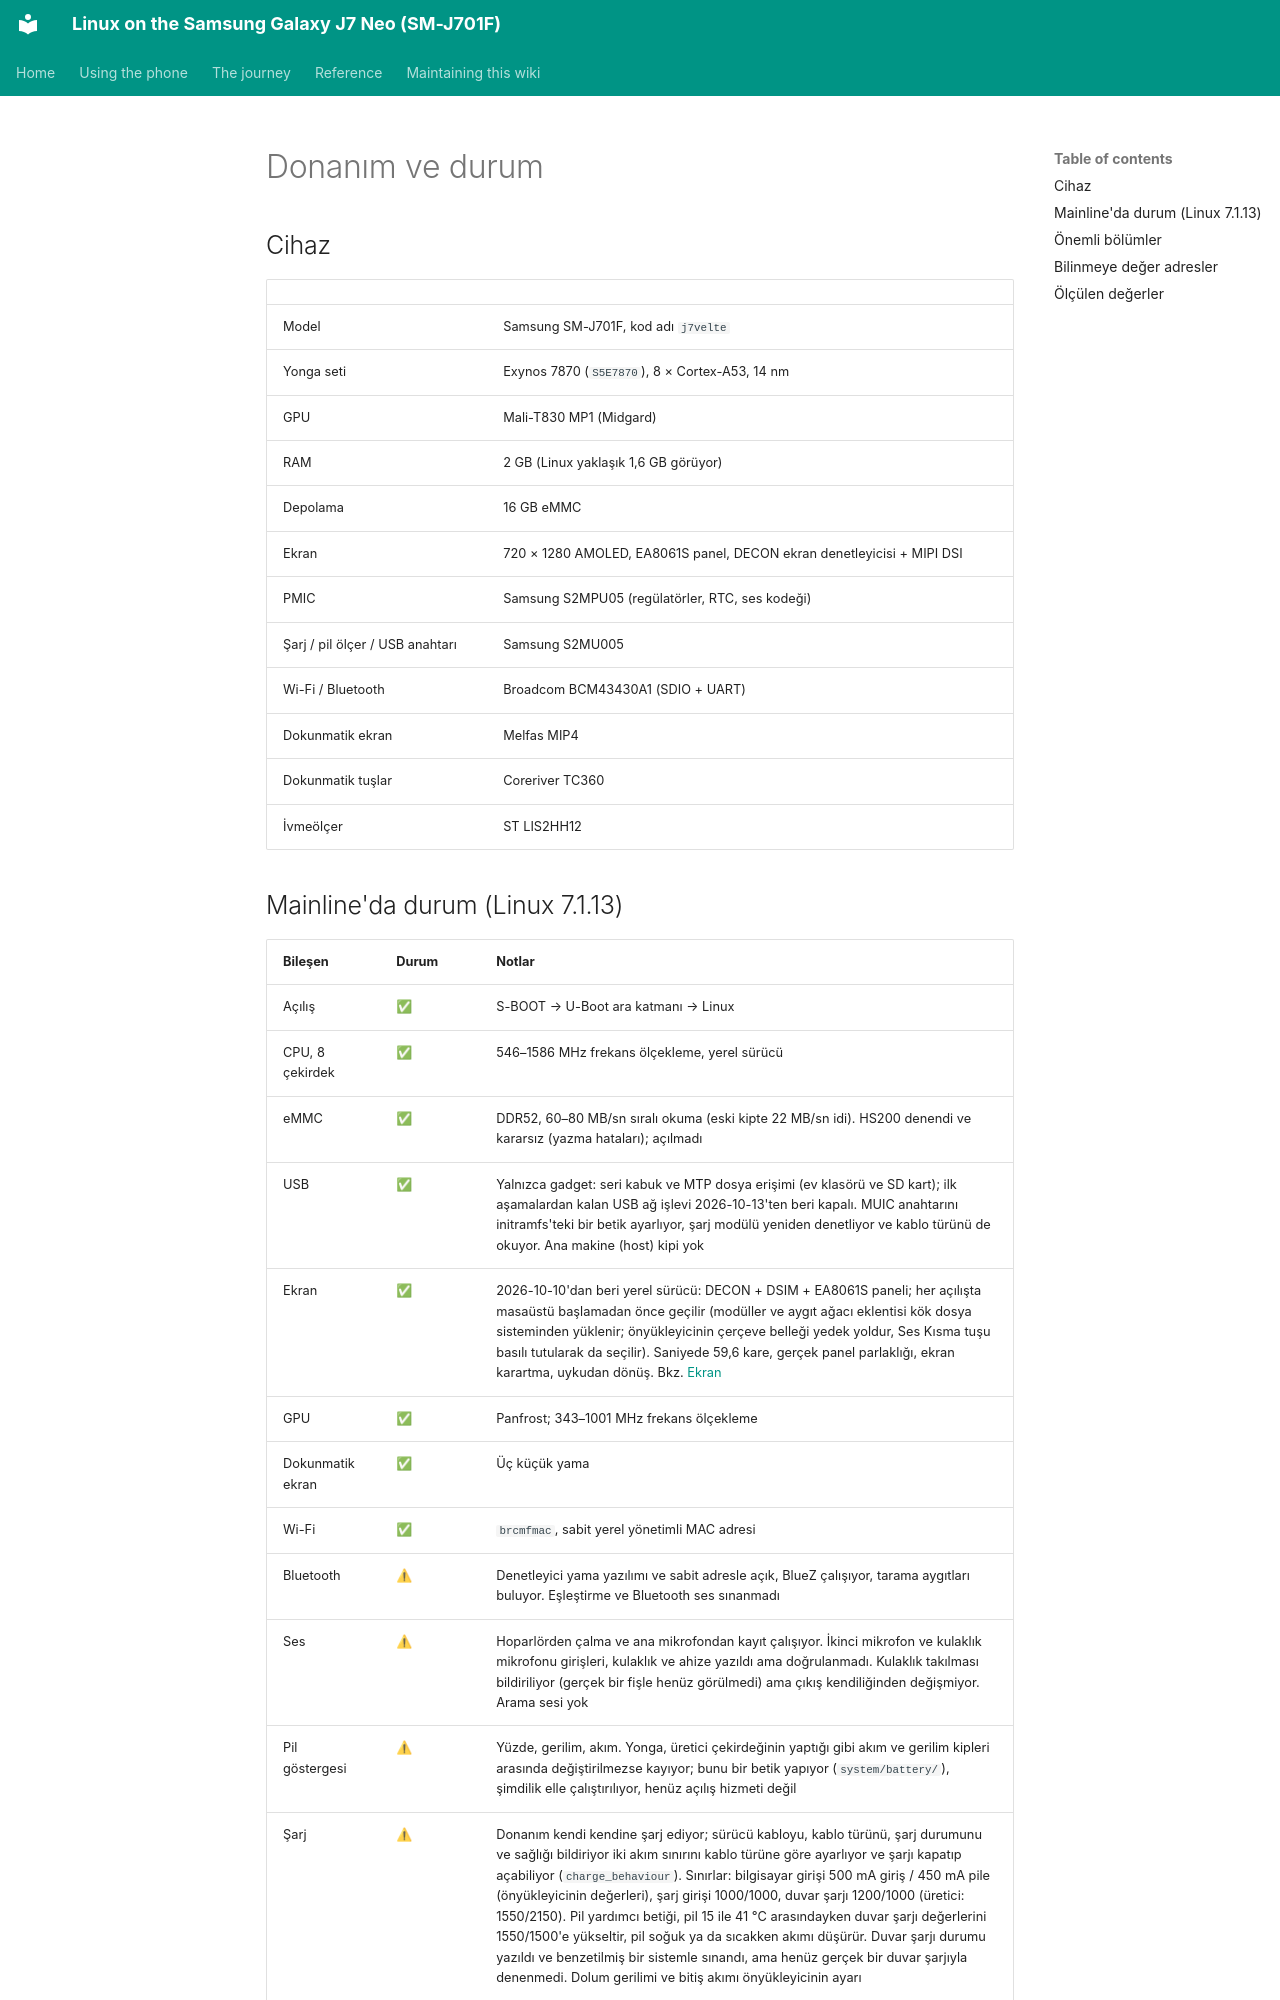

repository: Burak-GGM/j701f-linux · page: reference/hardware.tr.html · generator: mkdocs

# Donanım ve durum

## Cihaz

| | |
| --- | --- |
| Model | Samsung SM-J701F, kod adı `j7velte` |
| Yonga seti | Exynos 7870 (`S5E7870`), 8 × Cortex-A53, 14 nm |
| GPU | Mali-T830 MP1 (Midgard) |
| RAM | 2 GB (Linux yaklaşık 1,6 GB görüyor) |
| Depolama | 16 GB eMMC |
| Ekran | 720 × 1280 AMOLED, EA8061S panel, DECON ekran denetleyicisi + MIPI DSI |
| PMIC | Samsung S2MPU05 (regülatörler, RTC, ses kodeği) |
| Şarj / pil ölçer / USB anahtarı | Samsung S2MU005 |
| Wi-Fi / Bluetooth | Broadcom BCM43430A1 (SDIO + UART) |
| Dokunmatik ekran | Melfas MIP4 |
| Dokunmatik tuşlar | Coreriver TC360 |
| İvmeölçer | ST LIS2HH12 |
